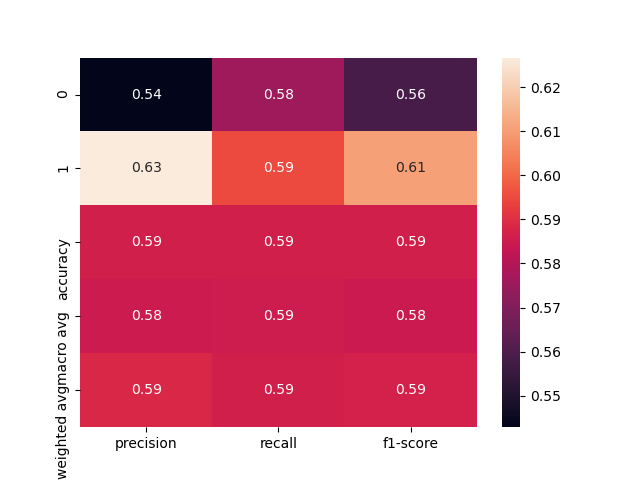

The table this chart was drawn from, first rows:
, precision, recall, f1-score, support
0, 0.5429, 0.5758, 0.5588, 66.0
1, 0.6267, 0.5949, 0.6104, 79.0
accuracy, 0.5862, 0.5862, 0.5862, 0.5862
macro avg, 0.5848, 0.5853, 0.5846, 145.0
weighted avg, 0.5885, 0.5862, 0.5869, 145.0
